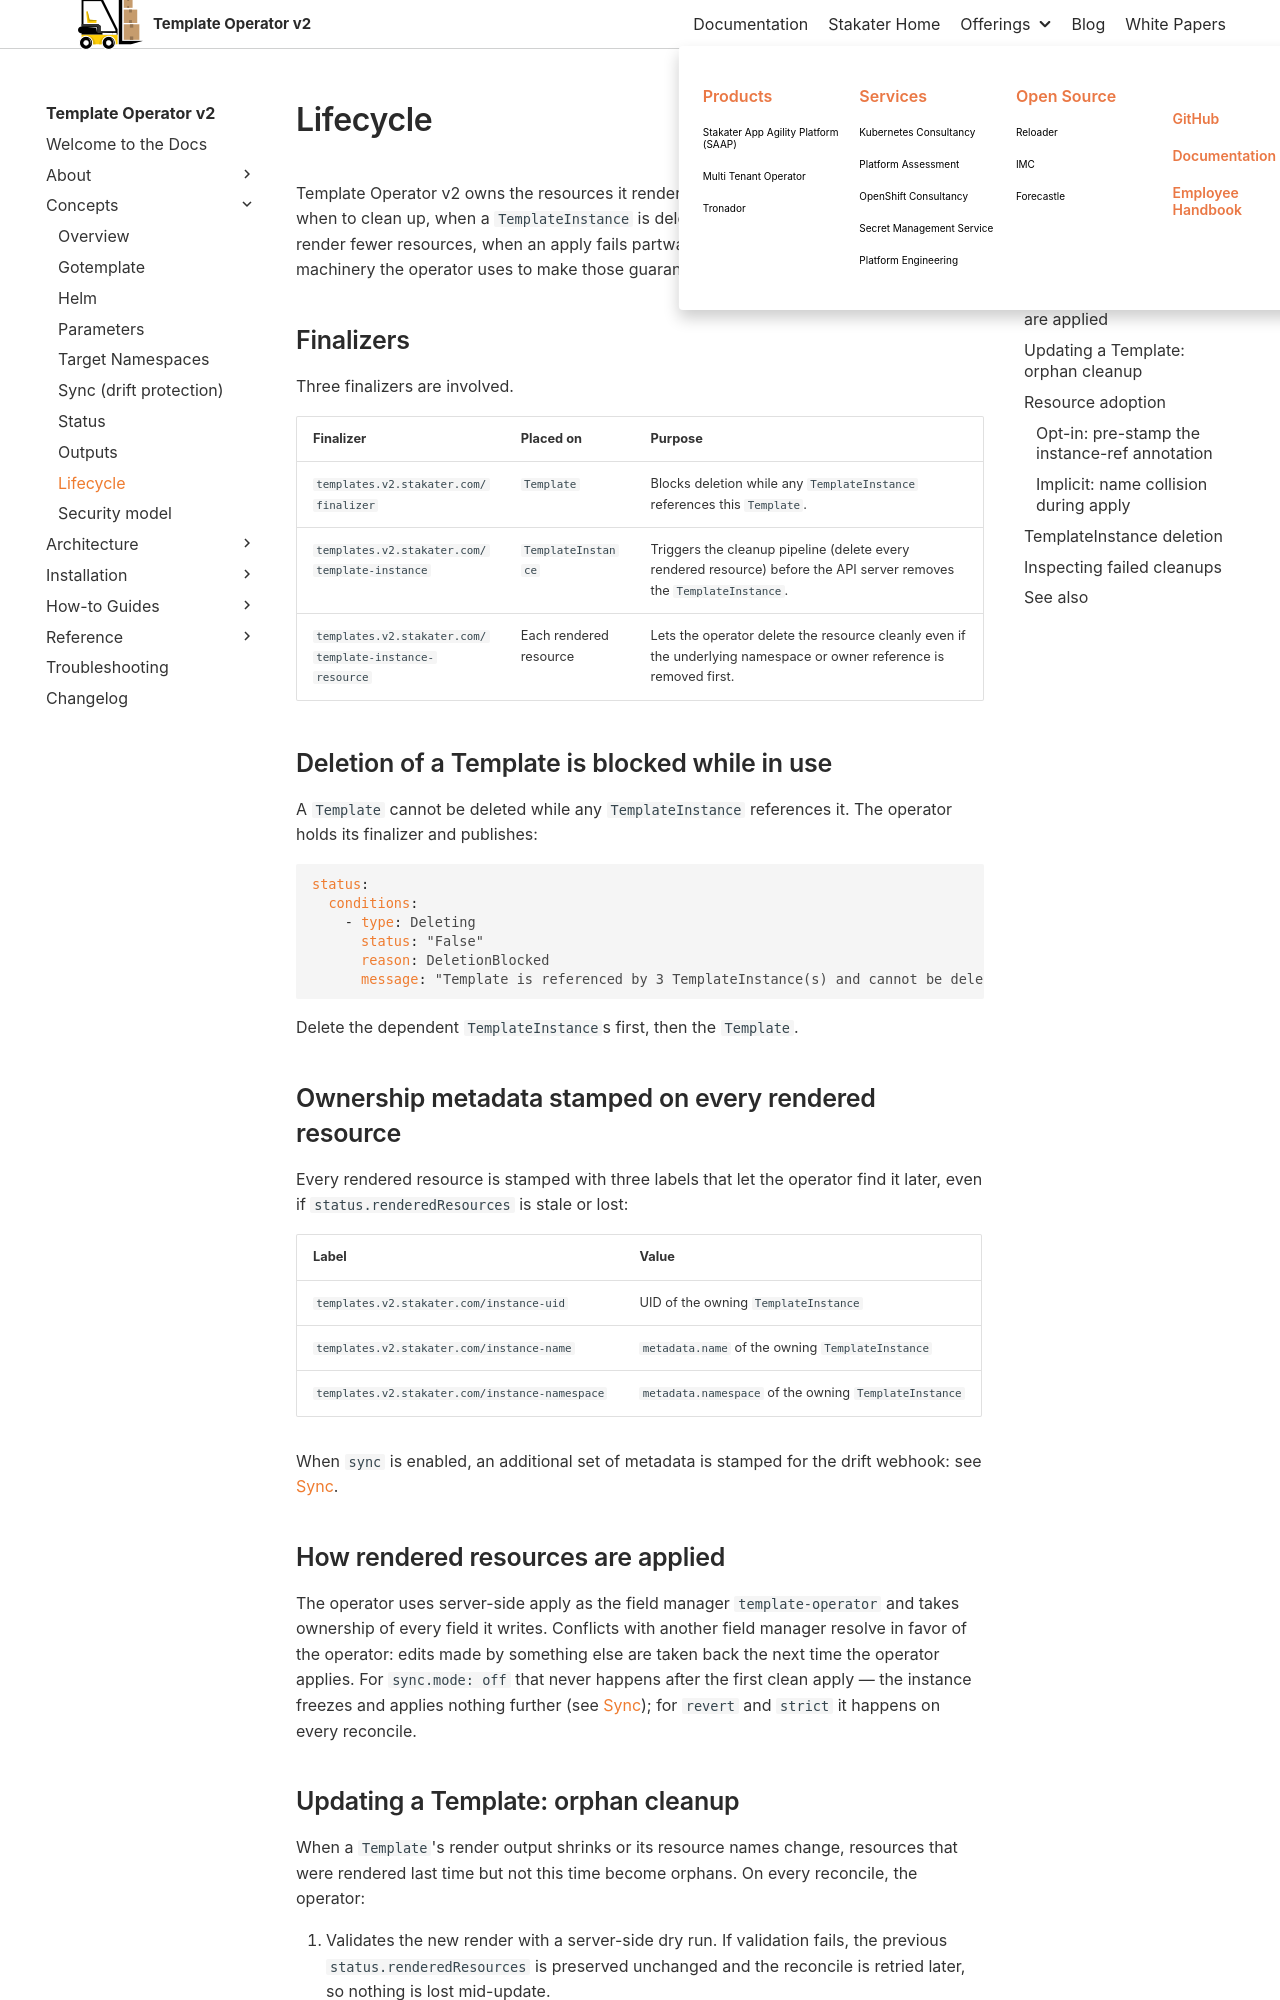

repository: stakater/template-operator-v2-docs · page: 0.1/concepts/lifecycle.html · generator: mkdocs

# Lifecycle

Template Operator v2 owns the resources it renders. Owning them means it has to know when to clean up, when a `TemplateInstance` is deleted, when a `Template` is updated to render fewer resources, when an apply fails partway through. This page covers the machinery the operator uses to make those guarantees.

## Finalizers

Three finalizers are involved.

| Finalizer | Placed on | Purpose |
|-----------|-----------|---------|
| `templates.v2.stakater.com/finalizer` | `Template` | Blocks deletion while any `TemplateInstance` references this `Template`. |
| `templates.v2.stakater.com/template-instance` | `TemplateInstance` | Triggers the cleanup pipeline (delete every rendered resource) before the API server removes the `TemplateInstance`. |
| `templates.v2.stakater.com/template-instance-resource` | Each rendered resource | Lets the operator delete the resource cleanly even if the underlying namespace or owner reference is removed first. |

## Deletion of a Template is blocked while in use

A `Template` cannot be deleted while any `TemplateInstance` references it. The operator holds its finalizer and publishes:

```yaml
status:
  conditions:
    - type: Deleting
      status: "False"
      reason: DeletionBlocked
      message: "Template is referenced by 3 TemplateInstance(s) and cannot be deleted"
```

Delete the dependent `TemplateInstance`s first, then the `Template`.

## Ownership metadata stamped on every rendered resource

Every rendered resource is stamped with three labels that let the operator find it later, even if `status.renderedResources` is stale or lost:

| Label | Value |
|-------|-------|
| `templates.v2.stakater.com/instance-uid` | UID of the owning `TemplateInstance` |
| `templates.v2.stakater.com/instance-name` | `metadata.name` of the owning `TemplateInstance` |
| `templates.v2.stakater.com/instance-namespace` | `metadata.namespace` of the owning `TemplateInstance` |

When `sync` is enabled, an additional set of metadata is stamped for the drift webhook: see [Sync](./sync.md#ownership-metadata-used-by-sync).

## How rendered resources are applied

The operator uses server-side apply as the field manager `template-operator` and takes ownership of every field it writes. Conflicts with another field manager resolve in favor of the operator: edits made by something else are taken back the next time the operator applies. For `sync.mode: off` that never happens after the first clean apply — the instance freezes and applies nothing further (see [Sync](./sync.md)); for `revert` and `strict` it happens on every reconcile.
